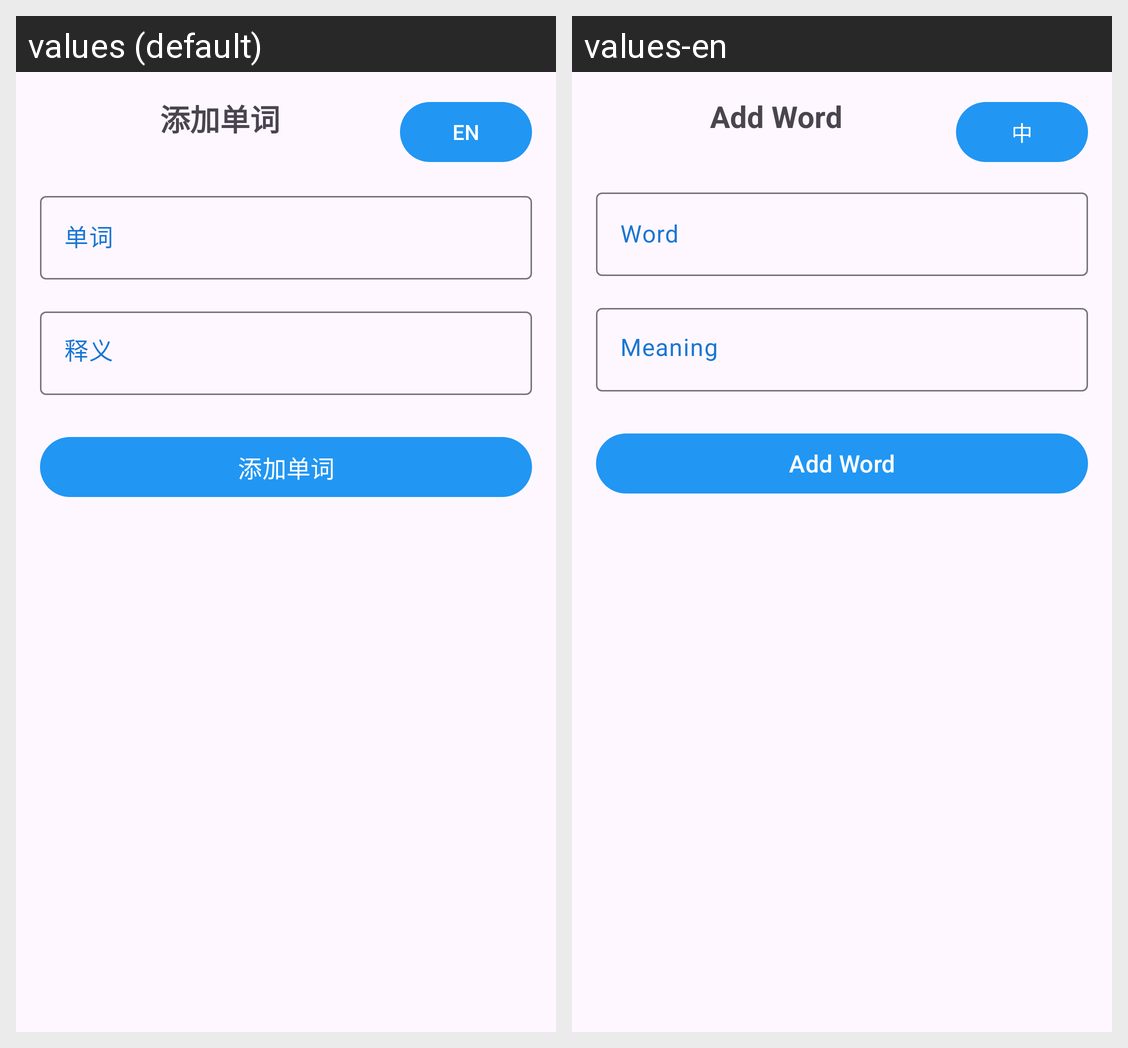

The Android screen above is rendered under two locales of the same app. Produce the string resources it draws, with the default and per-locale values.
Android screen res/layout/fragment_add_word.xml rendered under 2 locales, left to right: values (default), values-en. Device: Nexus 5 (rendered at 1080×1920; each locale shown at half size, 540×960, under a caption strip naming it); theme Theme.Individualapp.
Strings drawn on this screen, with the default value and each locale's value (text and hints the layout hard-codes, and strings that could not be matched under every locale, appear in the picture but are not listed):

add_word
  values: 添加单词
  values-en: Add Word

language_switch
  values: EN
  values-en: 中

word
  values: 单词
  values-en: Word

meaning
  values: 释义
  values-en: Meaning

add_word_button
  values: 添加单词
  values-en: Add Word
